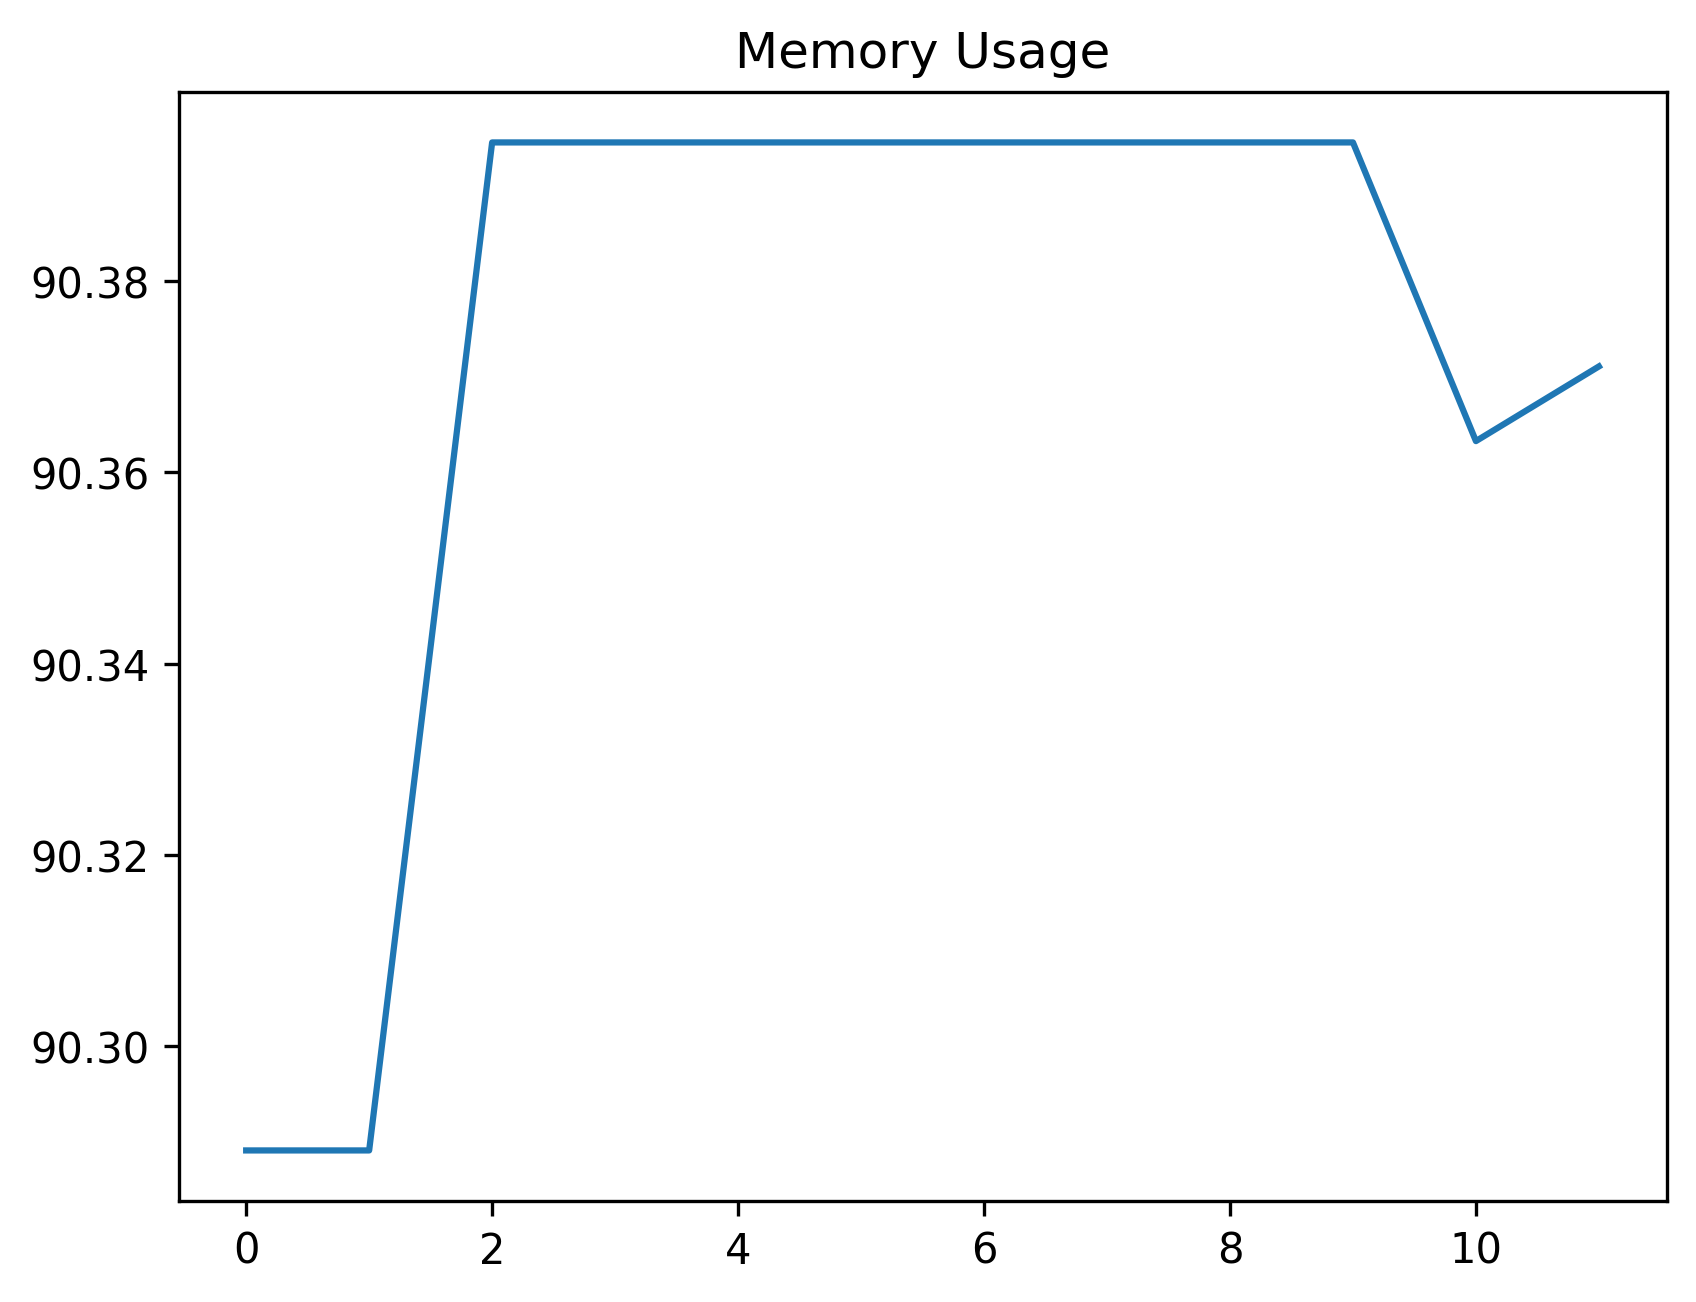

The data file committed next to this chart (first rows):
date_time, name, memory
2024-02-07 08:09:35.442645, start, 90.29
2024-02-07 08:09:35.449870, create_uuid, 90.29
2024-02-07 08:09:50.967095, create_work_order_record_button, 90.39
2024-02-07 08:09:55.953761, perform_work_order_record_filtering, 90.39
2024-02-07 08:09:56.041305, click_on_status_component, 90.39
2024-02-07 08:09:56.221366, wait_for_toast_message_no_record_selecte…, 90.39
2024-02-07 08:09:56.258431, assert_toast_message_no_record_selected, 90.39
2024-02-07 08:09:56.337276, perform_select_record, 90.39
2024-02-07 08:09:56.408620, perform_select_status_change_component, 90.39
2024-02-07 08:09:56.695308, wait_for_context_menu_to_be_ready, 90.39
2024-02-07 08:10:26.720058, wait_for_list_element_exist, 90.36
2024-02-07 08:10:26.759264, start, 90.37
